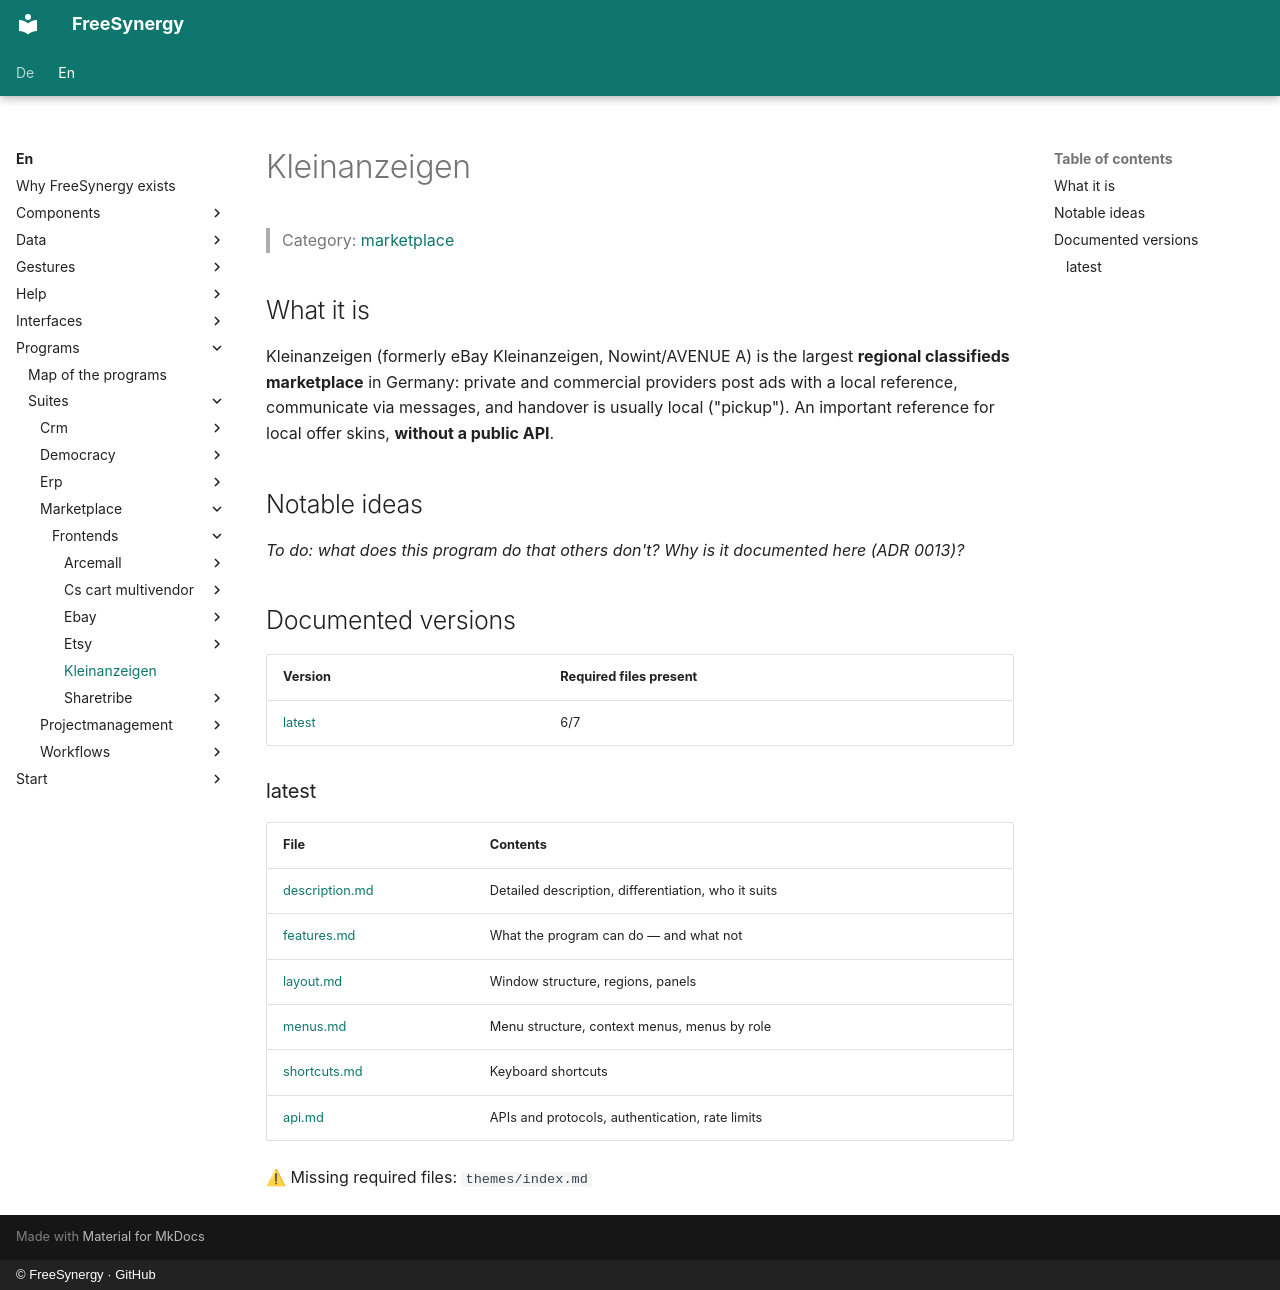

repository: FreeSynergy/fs-documentation · page: en/programs/suites/marketplace/frontends/kleinanzeigen/index.html · generator: mkdocs · copyright: © FreeSynergy · GitHub

# Kleinanzeigen

> Category: [marketplace](../../index.md)

## What it is

Kleinanzeigen (formerly eBay Kleinanzeigen, Nowint/AVENUE A) is the largest **regional classifieds marketplace** in Germany: private and commercial providers post ads with a local reference, communicate via messages, and handover is usually local ("pickup"). An important reference for local offer skins, **without a public API**.

## Notable ideas

_To do: what does this program do that others don't? Why is it documented here (ADR 0013)?_

## Documented versions

<!-- gen:versions (scripts/gen_frontend_indexes.py) — edits inside are overwritten -->
| Version | Required files present |
|---------|------------------------|
| [latest](latest/description.md) | 6/7 |

### latest

| File | Contents |
|------|----------|
| [description.md](latest/description.md) | Detailed description, differentiation, who it suits |
| [features.md](latest/features.md) | What the program can do — and what not |
| [layout.md](latest/layout.md) | Window structure, regions, panels |
| [menus.md](latest/menus.md) | Menu structure, context menus, menus by role |
| [shortcuts.md](latest/shortcuts.md) | Keyboard shortcuts |
| [api.md](latest/api.md) | APIs and protocols, authentication, rate limits |

⚠ Missing required files: `themes/index.md`
<!-- /gen:versions -->
